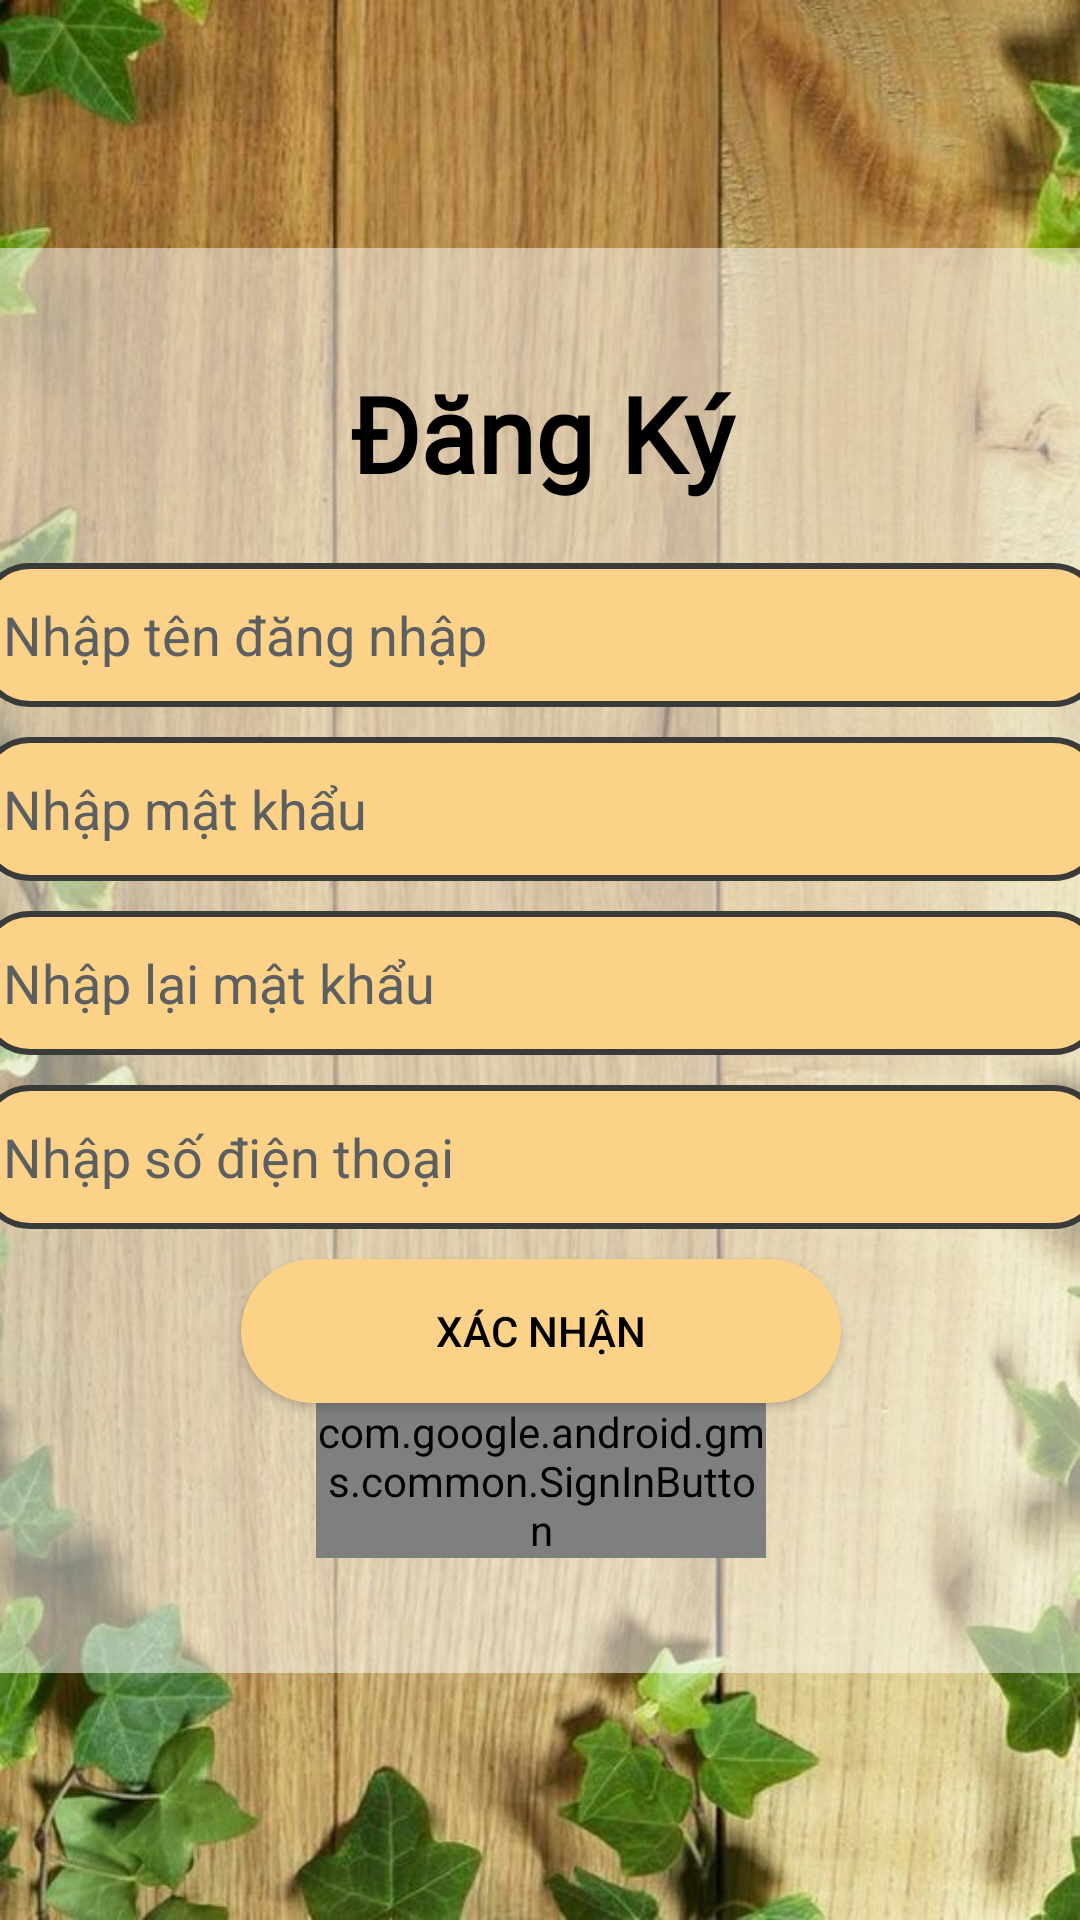

Android layout source for this screen:
<!-- AndroidManifest.xml: application theme Theme.Pandora -->
<!-- res/layout/activity_register_infomation.xml -->
<?xml version="1.0" encoding="utf-8"?>
<androidx.constraintlayout.widget.ConstraintLayout xmlns:android="http://schemas.android.com/apk/res/android"
    xmlns:app="http://schemas.android.com/apk/res-auto"
    xmlns:tools="http://schemas.android.com/tools"
    android:id="@+id/main"
    android:layout_width="match_parent"
    android:layout_height="match_parent"
    android:background="@drawable/pandora_background"

    tools:context=".Register.RegisterInfomation">

    <View
        android:layout_width="475dp"
        android:layout_height="475dp"
        android:alpha="0.5"
        android:background="@drawable/border"
        app:layout_constraintBottom_toBottomOf="parent"
        app:layout_constraintEnd_toEndOf="parent"
        app:layout_constraintStart_toStartOf="parent"
        app:layout_constraintTop_toTopOf="parent"
        tools:ignore="MissingConstraints" />

    <LinearLayout
        android:layout_width="375dp"
        android:layout_height="wrap_content"
        android:orientation="vertical"
        app:layout_constraintBottom_toBottomOf="parent"
        app:layout_constraintEnd_toEndOf="parent"
        app:layout_constraintStart_toStartOf="parent"
        app:layout_constraintTop_toTopOf="parent"
        android:gravity="center"
        tools:ignore="MissingConstraints">

        <TextView
            android:id="@+id/titleRegister"
            android:layout_width="match_parent"
            android:layout_height="wrap_content"
            android:layout_marginBottom="20dp"
            android:fontFamily="@font/roboto_regular"
            android:text="@string/register"
            android:textAlignment="center"
            android:textColor="@color/black"
            android:textSize="35dp"
            android:textStyle="bold" />

        <EditText
            android:id="@+id/addUser"
            android:layout_width="match_parent"
            android:layout_height="wrap_content"
            android:inputType="text"
            android:background="@drawable/rounded_edit"
            android:hint="@string/inputUsername"
            android:layout_marginBottom="10dp"
            android:minHeight="48dp"
            android:textColor="@color/black"
            android:textColorHint="@color/material_dynamic_neutral40" />

        <EditText
            android:id="@+id/addPassword"
            android:layout_width="match_parent"
            android:layout_height="wrap_content"
            android:hint="@string/inputPassword"
            android:inputType="textPassword"
            android:layout_marginBottom="10dp"
            android:textColorHint="@color/material_dynamic_neutral40"
            android:minHeight="48dp"
            android:background="@drawable/rounded_edit"
            android:textColor="@color/black" />

        <EditText
            android:id="@+id/reAddPassword"
            android:layout_width="match_parent"
            android:background="@drawable/rounded_edit"
            android:layout_height="wrap_content"
            android:inputType="textPassword"
            android:layout_marginBottom="10dp"
            android:hint="@string/inputPasswordAgain"
            android:minHeight="48dp"
            android:textColorHint="@color/material_dynamic_neutral40"
            android:textColor="@color/black" />

        <EditText
            android:id="@+id/addNumberPhone"
            android:layout_width="match_parent"
            android:inputType="number"
            android:layout_height="wrap_content"
            android:layout_marginBottom="10dp"
            android:hint="@string/numberphone"
            android:background="@drawable/rounded_edit"
            android:textColorHint="@color/material_dynamic_neutral40"
            android:minHeight="48dp"
            android:textColor="@color/black" />

        <Button
            android:id="@+id/btnAcp"
            android:layout_width="200dp"
            android:layout_height="wrap_content"
            android:background="@drawable/button_background"
            android:text="@string/submit"
            android:textColor="@color/black" />

        <com.google.android.gms.common.SignInButton
            android:id="@+id/btnGoogleSignIn"
            android:layout_width="150dp"
            android:layout_height="wrap_content"
            android:layout_gravity="center"
            />


    </LinearLayout>



</androidx.constraintlayout.widget.ConstraintLayout>
<!-- resources referenced by this layout -->
<resources>
  <color name="black">#000000</color>
  <!-- drawable border (drawable) -->
  <shape xmlns:android="http://schemas.android.com/apk/res/android"
      xmlns:tools="http://schemas.android.com/tools"
      android:shape="rectangle"
      tools:ignore="ExtraText">
  
      <solid android:color="#FFFFFF" /> 
      <stroke
          android:width="2dp"
          android:color="#FFFFFF" /> 
      <corners android:radius="8dp" /> 
  </shape>
  <!-- drawable button_background (drawable) -->
  <?xml version="1.0" encoding="utf-8"?>
  <shape xmlns:android="http://schemas.android.com/apk/res/android">
      <corners android:radius="50dp"/>
      <gradient android:startColor="#FBD288"
          android:angle="360"
          android:endColor="#FBD288"/>
  </shape>
  <!-- drawable pandora_background: jpg bitmap (drawable, 99926 bytes) -->
  <!-- drawable rounded_edit (drawable) -->
  <shape xmlns:android="http://schemas.android.com/apk/res/android">
      <gradient android:startColor="#FBD288"
      android:angle="360"
      android:endColor="#FBD288"/> 
      <corners android:radius="16dp" /> 
      <stroke android:width="2dp" android:color="#393A3A" /> 
      <padding android:left="8dp" android:right="8dp" android:top="4dp" android:bottom="4dp" />
  </shape>
  <string name="inputPassword">Nhập mật khẩu</string>
  <string name="inputPasswordAgain">Nhập lại mật khẩu</string>
  <string name="inputUsername">Nhập tên đăng nhập</string>
  <string name="numberphone">Nhập số điện thoại</string>
  <string name="register">Đăng Ký</string>
  <string name="submit">Xác nhận</string>
  <style name="Theme.Pandora" parent="Base.Theme.Pandora" />
  <style name="Base.Theme.Pandora" parent="Theme.AppCompat.NoActionBar">
          
          
          <item name="android:statusBarColor">@color/lavender_light</item>
          <item name="android:windowLightStatusBar">true</item>
      </style>
  <color name="lavender_light">#E6E6F6</color>
</resources>
